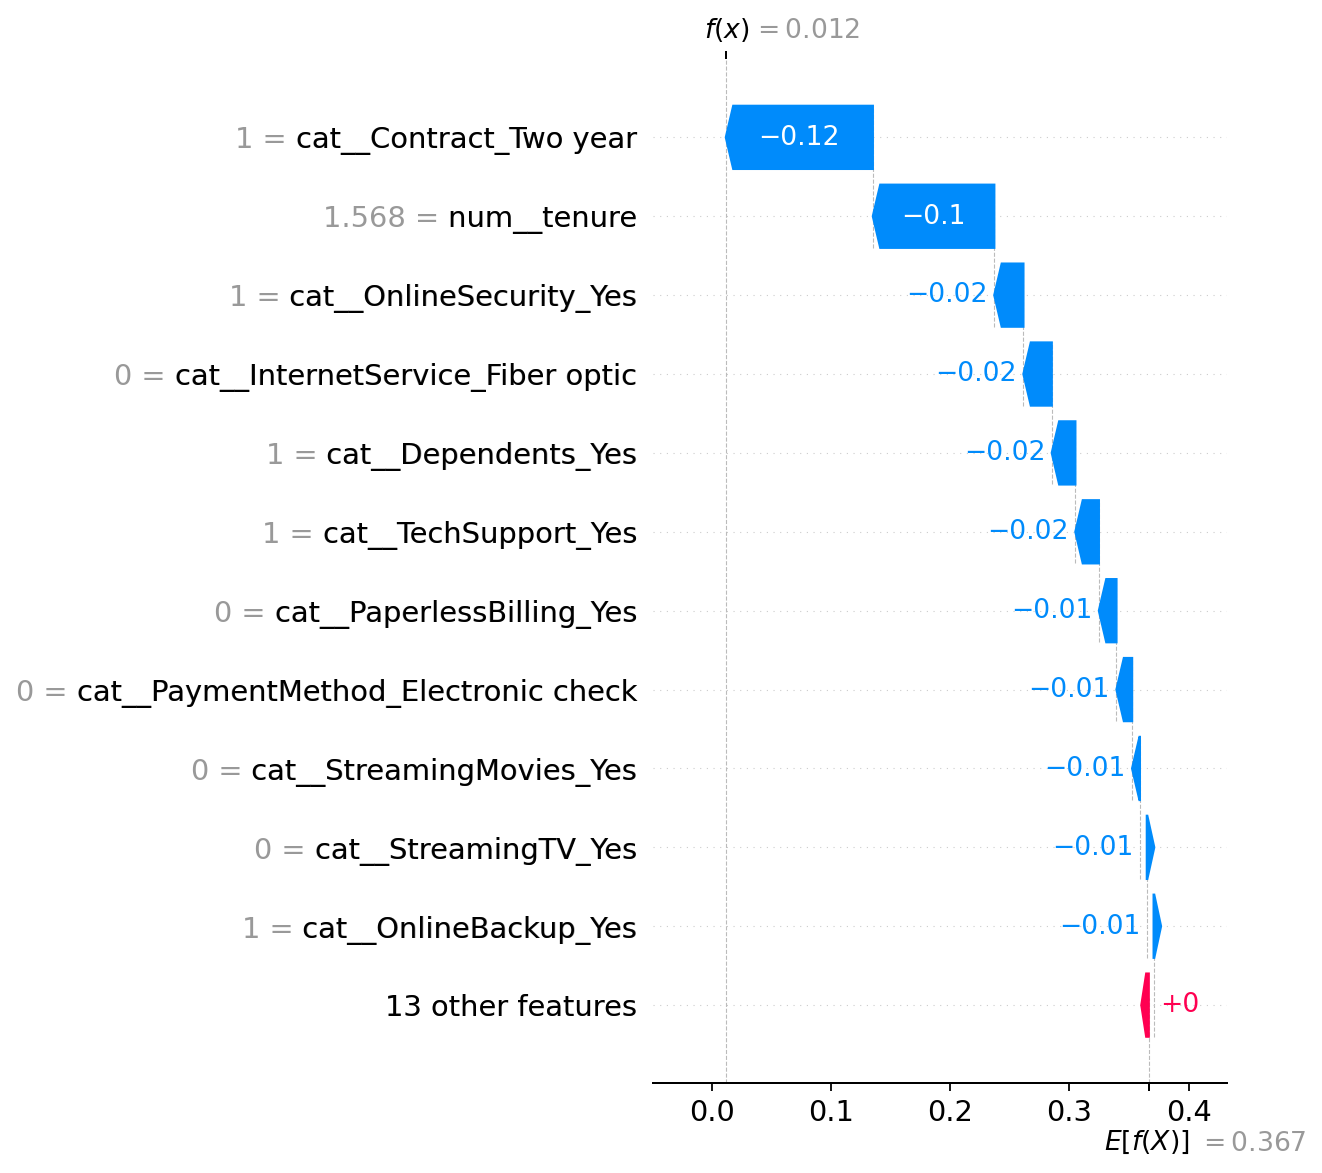

Data behind this chart, as committed beside it:
feature, shap, value
num__tenure, -0.1019, 1.568
num__MonthlyCharges, -0.001077, -0.0292
num__TotalCharges, 0.0, 0.9625
num__SeniorCitizen, 0.0, -0.4418
num__AvgChargePerMonth, -0.001054, -0.05486
cat__gender_Male, 2.4505208074385477e-05, 0.0
cat__Partner_Yes, 0.001934, 1.0
cat__Dependents_Yes, -0.01981, 1.0
cat__PhoneService_Yes, -0.001382, 1.0
cat__MultipleLines_Yes, -0.003059, 0.0
cat__InternetService_Fiber optic, -0.02379, 0.0
cat__InternetService_No, 0.003909, 0.0
cat__OnlineSecurity_Yes, -0.02444, 1.0
cat__OnlineBackup_Yes, -0.005707, 1.0
cat__DeviceProtection_Yes, 0.000728, 1.0
cat__TechSupport_Yes, -0.01973, 1.0
cat__StreamingTV_Yes, -0.005824, 0.0
cat__StreamingMovies_Yes, -0.00654, 0.0
cat__Contract_One year, 0.003384, 0.0
cat__Contract_Two year, -0.1234, 1.0
cat__PaperlessBilling_Yes, -0.01477, 0.0
cat__PaymentMethod_Credit card (automati…, 0.0006797, 1.0
cat__PaymentMethod_Electronic check, -0.01312, 0.0
cat__PaymentMethod_Mailed check, 0.0, 0.0
